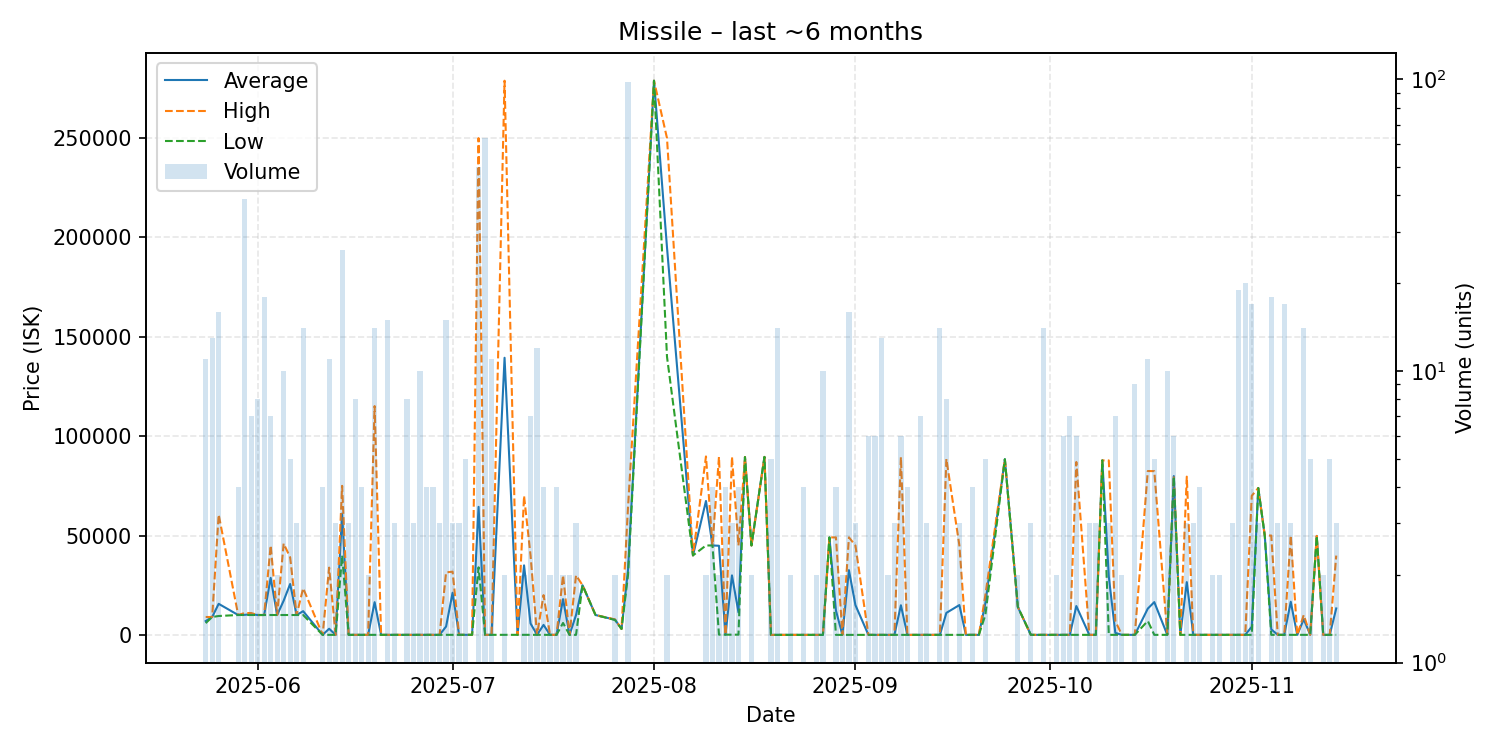

Data behind this chart, as committed beside it:
date, average, highest, lowest, order_count, volume
2025-05-24, 6945, 8998, 5900, 4, 11
2025-05-25, 8998, 8998, 8998, 1, 13
2025-05-26, 15626, 60545, 9500, 7, 16
2025-05-29, 10000, 10000, 10000, 4, 4
2025-05-30, 10077, 11000, 10000, 6, 39
2025-05-31, 10429, 11000, 10000, 5, 7
2025-06-01, 10000, 10000, 10000, 4, 8
2025-06-02, 10000, 10000, 10000, 6, 18
2025-06-03, 28711, 44995, 10000, 7, 7
2025-06-04, 10000, 10000, 10000, 2, 2
2025-06-05, 17195, 45975, 10000, 6, 10
2025-06-06, 25600, 39000, 10000, 5, 5
2025-06-07, 10000, 10000, 10000, 3, 3
2025-06-08, 11926, 23485, 10000, 5, 14
2025-06-11, 10.9, 10.9, 10.9, 2, 4
2025-06-12, 3088, 33850, 12.0, 9, 11
2025-06-13, 12.41, 12.41, 12.41, 3, 3
2025-06-14, 61082, 75000, 40000, 16, 26
2025-06-15, 12.41, 12.41, 12.41, 2, 3
2025-06-16, 12.41, 12.41, 12.41, 4, 8
2025-06-17, 12.41, 12.41, 12.41, 4, 4
2025-06-18, 12.41, 12.41, 12.41, 1, 2
2025-06-19, 16461, 115150, 12.41, 13, 14
2025-06-20, 12.41, 12.41, 12.41, 1, 1
2025-06-21, 12.41, 12.41, 12.41, 5, 15
2025-06-22, 12.41, 12.41, 12.41, 2, 3
2025-06-24, 12.41, 12.41, 12.41, 2, 8
2025-06-25, 12.41, 12.41, 12.41, 2, 3
2025-06-26, 12.41, 12.41, 12.41, 6, 10
2025-06-27, 12.41, 12.41, 12.41, 3, 4
2025-06-28, 12.41, 12.41, 12.41, 3, 4
2025-06-29, 12.41, 12.41, 12.41, 1, 3
2025-06-30, 4204, 31450, 12.01, 7, 15
2025-07-01, 21211, 31810, 12.01, 3, 3
2025-07-02, 25.0, 25.0, 25.0, 3, 3
2025-07-03, 25.0, 25.0, 25.0, 5, 5
2025-07-04, 25.01, 25.01, 25.01, 1, 1
2025-07-05, 64433, 250000, 34000, 18, 50
2025-07-06, 25.0, 25.0, 25.0, 7, 63
2025-07-07, 25.0, 25.0, 25.0, 4, 11
2025-07-09, 139463, 278900, 25.01, 2, 2
2025-07-11, 25.02, 25.02, 25.02, 1, 1
2025-07-12, 34988, 69950, 25.02, 2, 2
2025-07-13, 5734, 39990, 25.03, 7, 7
2025-07-14, 25.03, 25.03, 25.03, 1, 12
2025-07-15, 5019, 20000, 25.03, 4, 4
2025-07-16, 25.03, 25.03, 25.03, 2, 2
2025-07-17, 25.03, 25.03, 25.03, 4, 4
2025-07-18, 17995, 29990, 6000, 2, 2
2025-07-19, 1.01, 1.01, 1.01, 2, 2
2025-07-20, 9997, 29990, 1.01, 3, 3
2025-07-21, 24980, 24980, 24980, 1, 1
2025-07-23, 9999, 9999, 9999, 1, 1
2025-07-26, 7638, 7775, 7500, 2, 2
2025-07-27, 3000, 3000, 3000, 1, 1
2025-07-28, 32600, 64210, 30000, 6, 98
2025-08-01, 278900, 278900, 278900, 1, 1
2025-08-03, 195000, 250000, 140000, 2, 2
2025-08-07, 40000, 40000, 40000, 1, 1
2025-08-09, 67400, 89800, 45000, 2, 2
... 83 more rows
